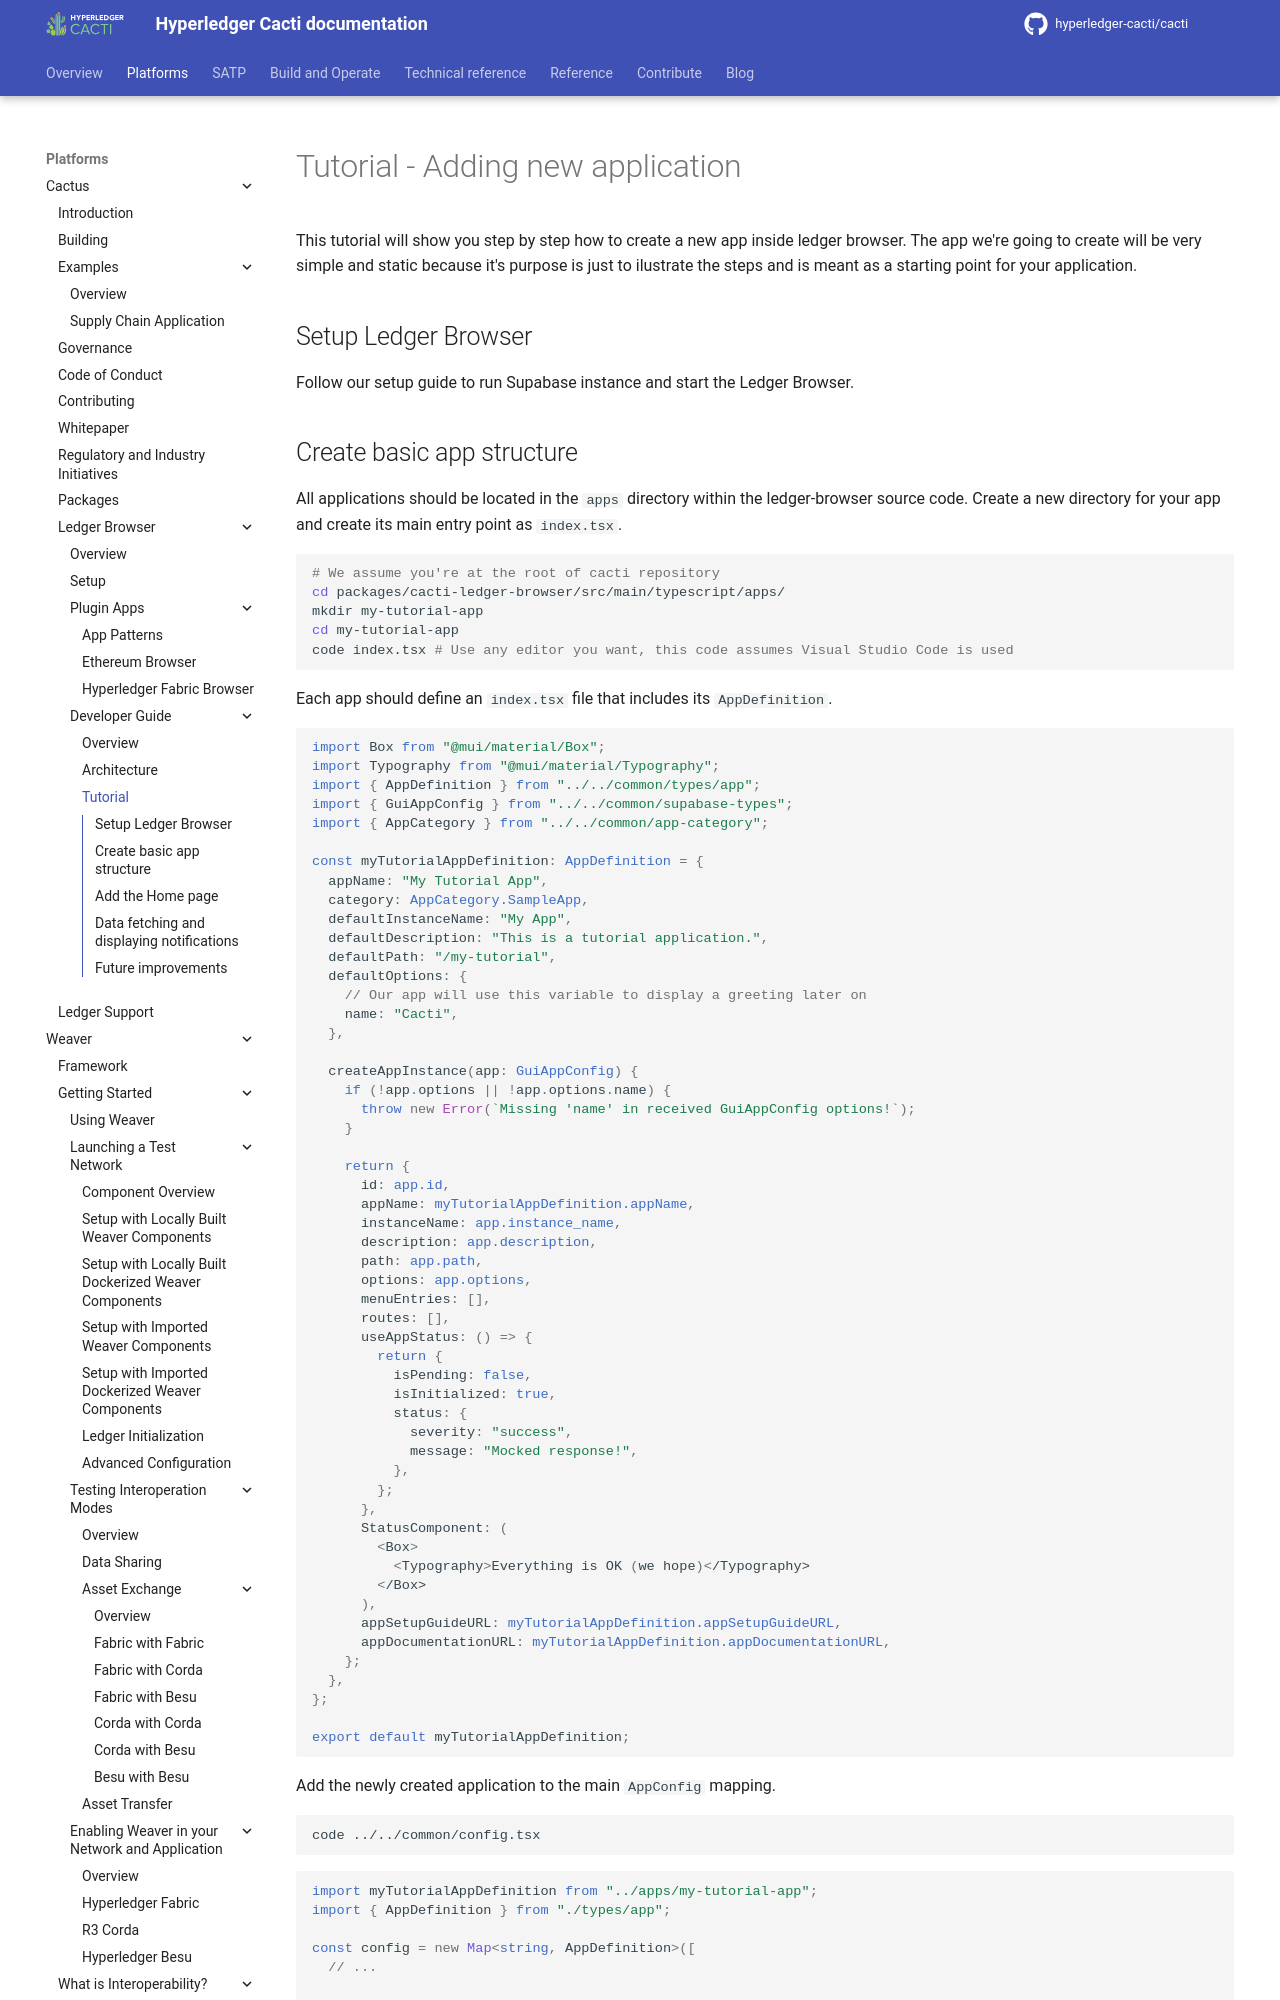

repository: hyperledger-cacti/cacti · page: dev/cactus/ledger-browser/developer-guide/tutorial/index.html · generator: mkdocs

# Tutorial - Adding new application

This tutorial will show you step by step how to create a new app inside ledger browser. The app we're going to create will be very simple and static because it's purpose is just to ilustrate the steps and is meant as a starting point for your application.

## Setup Ledger Browser

Follow our setup guide to run Supabase instance and start the Ledger Browser.
